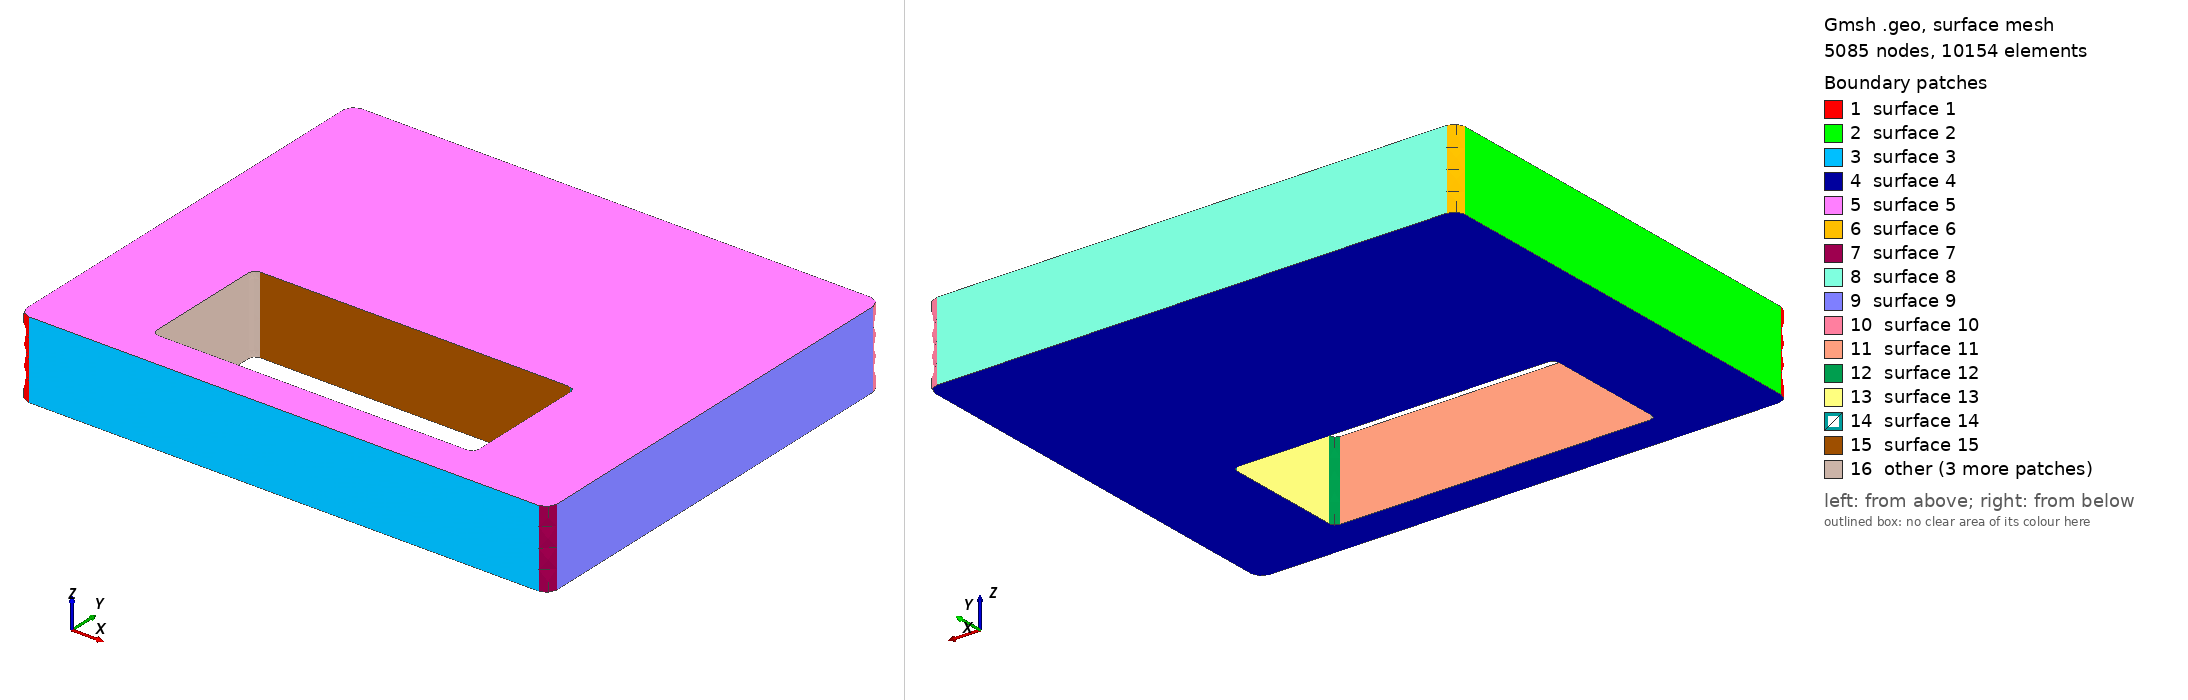

Gmsh geometry script, surface-meshed: 5085 nodes, 10154 surface elements. Boundary patches (legend numbers): 1 surface 1, 2 surface 2, 3 surface 3, 4 surface 4, 5 surface 5, 6 surface 6, 7 surface 7, 8 surface 8, 9 surface 9, 10 surface 10, 11 surface 11, 12 surface 12, 13 surface 13, 14 surface 14, 15 surface 15, 16 other. Left view from above one corner, right view from below the opposite corner. The script declares no physical surfaces, so the legend lists its geometric surfaces. The drawing asked Gmsh for element sizes between 1% and 20% of the model's largest extent; the script's own settings can give other sizes.

=== blade_2.geo (drawn) ===
SetFactory("OpenCASCADE");
Point(102) = {-130.0, -119.0, 0.0};
Point(103) = {-125.0, -119.0, 0.0};
Point(104) = {-125.0, -124.0, 0.0};
Circle(101) = {102, 103, 104};
Point(106) = {125.0, -124.0, 0.0};
Line(105) = {104, 106};
Point(108) = {125.0, -119.0, 0.0};
Point(109) = {130.0, -119.0, 0.0};
Circle(107) = {106, 108, 109};
Point(111) = {130.0, 83.0, 0.0};
Line(110) = {109, 111};
Point(113) = {125.0, 83.0, 0.0};
Point(114) = {125.0, 88.0, 0.0};
Circle(112) = {111, 113, 114};
Point(116) = {-125.0, 88.0, 0.0};
Line(115) = {114, 116};
Point(118) = {-125.0, 83.0, 0.0};
Point(119) = {-130.0, 83.0, 0.0};
Circle(117) = {116, 118, 119};
Line(120) = {119, 102};
Curve Loop(121) = {101,105,107,110,112,115,117,120};
Plane Surface(122) = {121};
bladeEx[] = Extrude {0,0,38.0} { Surface{122}; };
blade = bladeEx[1];
Point(1124) = {-79.0, -102.5, -1.0};
Point(1125) = {-76.0, -102.5, -1.0};
Point(1126) = {-76.0, -105.5, -1.0};
Circle(1123) = {1124, 1125, 1126};
Point(1128) = {76.0, -105.5, -1.0};
Line(1127) = {1126, 1128};
Point(1130) = {76.0, -102.5, -1.0};
Point(1131) = {79.0, -102.5, -1.0};
Circle(1129) = {1128, 1130, 1131};
Point(1133) = {79.0, -43.5, -1.0};
Line(1132) = {1131, 1133};
Point(1135) = {76.0, -43.5, -1.0};
Point(1136) = {76.0, -40.5, -1.0};
Circle(1134) = {1133, 1135, 1136};
Point(1138) = {-76.0, -40.5, -1.0};
Line(1137) = {1136, 1138};
Point(1140) = {-76.0, -43.5, -1.0};
Point(1141) = {-79.0, -43.5, -1.0};
Circle(1139) = {1138, 1140, 1141};
Line(1142) = {1141, 1124};
Curve Loop(1143) = {1123,1127,1129,1132,1134,1137,1139,1142};
Plane Surface(1144) = {1143};
windowEx[] = Extrude {0,0,40.0} { Surface{1144}; };
window = windowEx[1];
body[] = BooleanDifference{ Volume{blade}; Delete; }{ Volume{window}; Delete; };
Mesh.MeshSizeMax=11.340000000000002; Mesh.MeshSizeFromPoints=0; Mesh.MeshSizeFromCurvature=8;
Mesh.MeshSizeExtendFromBoundary=0; Mesh.SecondOrderLinear=1; Mesh.RandomSeed=42;
Field[1]=MathEval; Field[1].F="3.7+(11.340000000000002-3.7)*Min(1,Max(Max(0,Abs(x)-92.0),Max(Max(0,Abs(y)-47),0))/20)"; Background Field=1;
